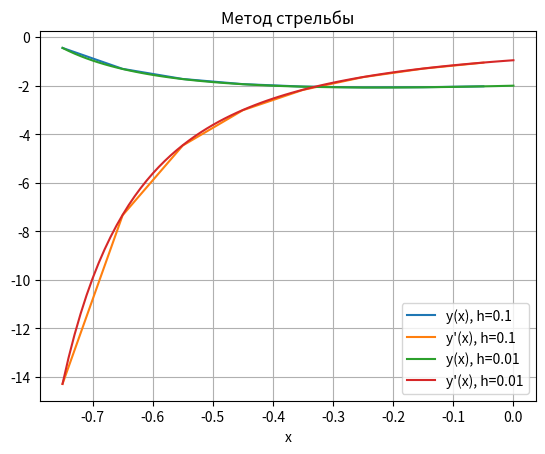

The script that saved this image:
import numpy as np
import matplotlib.pyplot as plt

def f(x, y, y_prime):
    return (y - (x - 3) * y_prime) / (x**2 - 1)

def runge_kutta(x0, y0, y_prime0, h, x_target):
    x_values = [x0]
    y_values = [y0]
    y_prime_values = [y_prime0]

    while x0 < x_target:
        k1 = h * y_prime0
        l1 = h * f(x0, y0, y_prime0)
        k2 = h * (y_prime0 + 0.5 * l1)
        l2 = h * f(x0 + 0.5 * h, y0 + 0.5 * k1, y_prime0 + 0.5 * l1)
        k3 = h * (y_prime0 + 0.5 * l2)
        l3 = h * f(x0 + 0.5 * h, y0 + 0.5 * k2, y_prime0 + 0.5 * l2)
        k4 = h * (y_prime0 + l3)
        l4 = h * f(x0 + h, y0 + k3, y_prime0 + l3)

        x0 += h
        y0 += (k1 + 2 * k2 + 2 * k3 + k4) / 6
        y_prime0 += (l1 + 2 * l2 + 2 * l3 + l4) / 6

        x_values.append(x0)
        y_values.append(y0)
        y_prime_values.append(y_prime0)

    return x_values, y_values, y_prime_values


def shooting_method(x0, x_end, y_end, h):
    y_prime_min = -100.0  # Минимальное значение y'(-0.75)
    y_prime_max = 100.0   # Максимальное значение y'(-0.75)
    epsilon = 0.01  # Точность

    while True:
        y_prime0 = (y_prime_min + y_prime_max) / 2
        x_values, y_values, y_prime_values = runge_kutta(x0, -2.0, y_prime0, h, x_end)
        y_final = y_values[-1]  # Получаем значение y(x_end)

        # Вычисляем значение y'(-0.75) + y(-0.75) и используем его для коррекции y'(-0.75)
        y_condition = y_values[x_values.index(-0.75)]
        y_prime_condition = y_prime_values[x_values.index(-0.75)]
        condition = y_prime_condition + y_condition

        if abs(condition + 14.75) < epsilon:
            break

        if condition + 14.75 < 0:
            y_prime_min = y_prime0
        else:
            y_prime_max = y_prime0

    return x_values, y_values, y_prime_values

if __name__ == '__main__':
    x0 = -0.75
    x_end = 0.0
    y_end = -2.0
    h1 = 0.01

    x1, y1, y_prime1 = shooting_method(x0, x_end, y_end, 0.1)
    x2, y2, y_prime2 = shooting_method(x0, x_end, y_end, 0.01)

    y1 = [v + 1.55 for v in y1]
    y_prime1 = [v - 1.55 for v in y_prime1]
    plt.plot(x1[:-1], y1[:-1], label=f'y(x), h=0.1')
    plt.plot(x1[:-1], y_prime1[:-1], label=f"y'(x), h=0.1")
    f = lambda x: (x - 3 + 1 / (x + 1))
    b = np.linspace(-0.75, 0, 100)
    # plt.plot(b, f(b))

    y2 = [v + 1.55 for v in y2]
    y_prime2 = [v - 1.55 for v in y_prime2]
    plt.plot(x2, y2, label=f'y(x), h=0.01')
    plt.plot(x2, y_prime2, label=f"y'(x), h=0.01")


    print("РЕЗУЛЬТАТ", y2)
    # print(y_prime[0] + y[0])
    plt.xlabel('x')
    plt.grid(True)
    plt.legend()

    plt.title("Метод стрельбы")
    plt.show()
